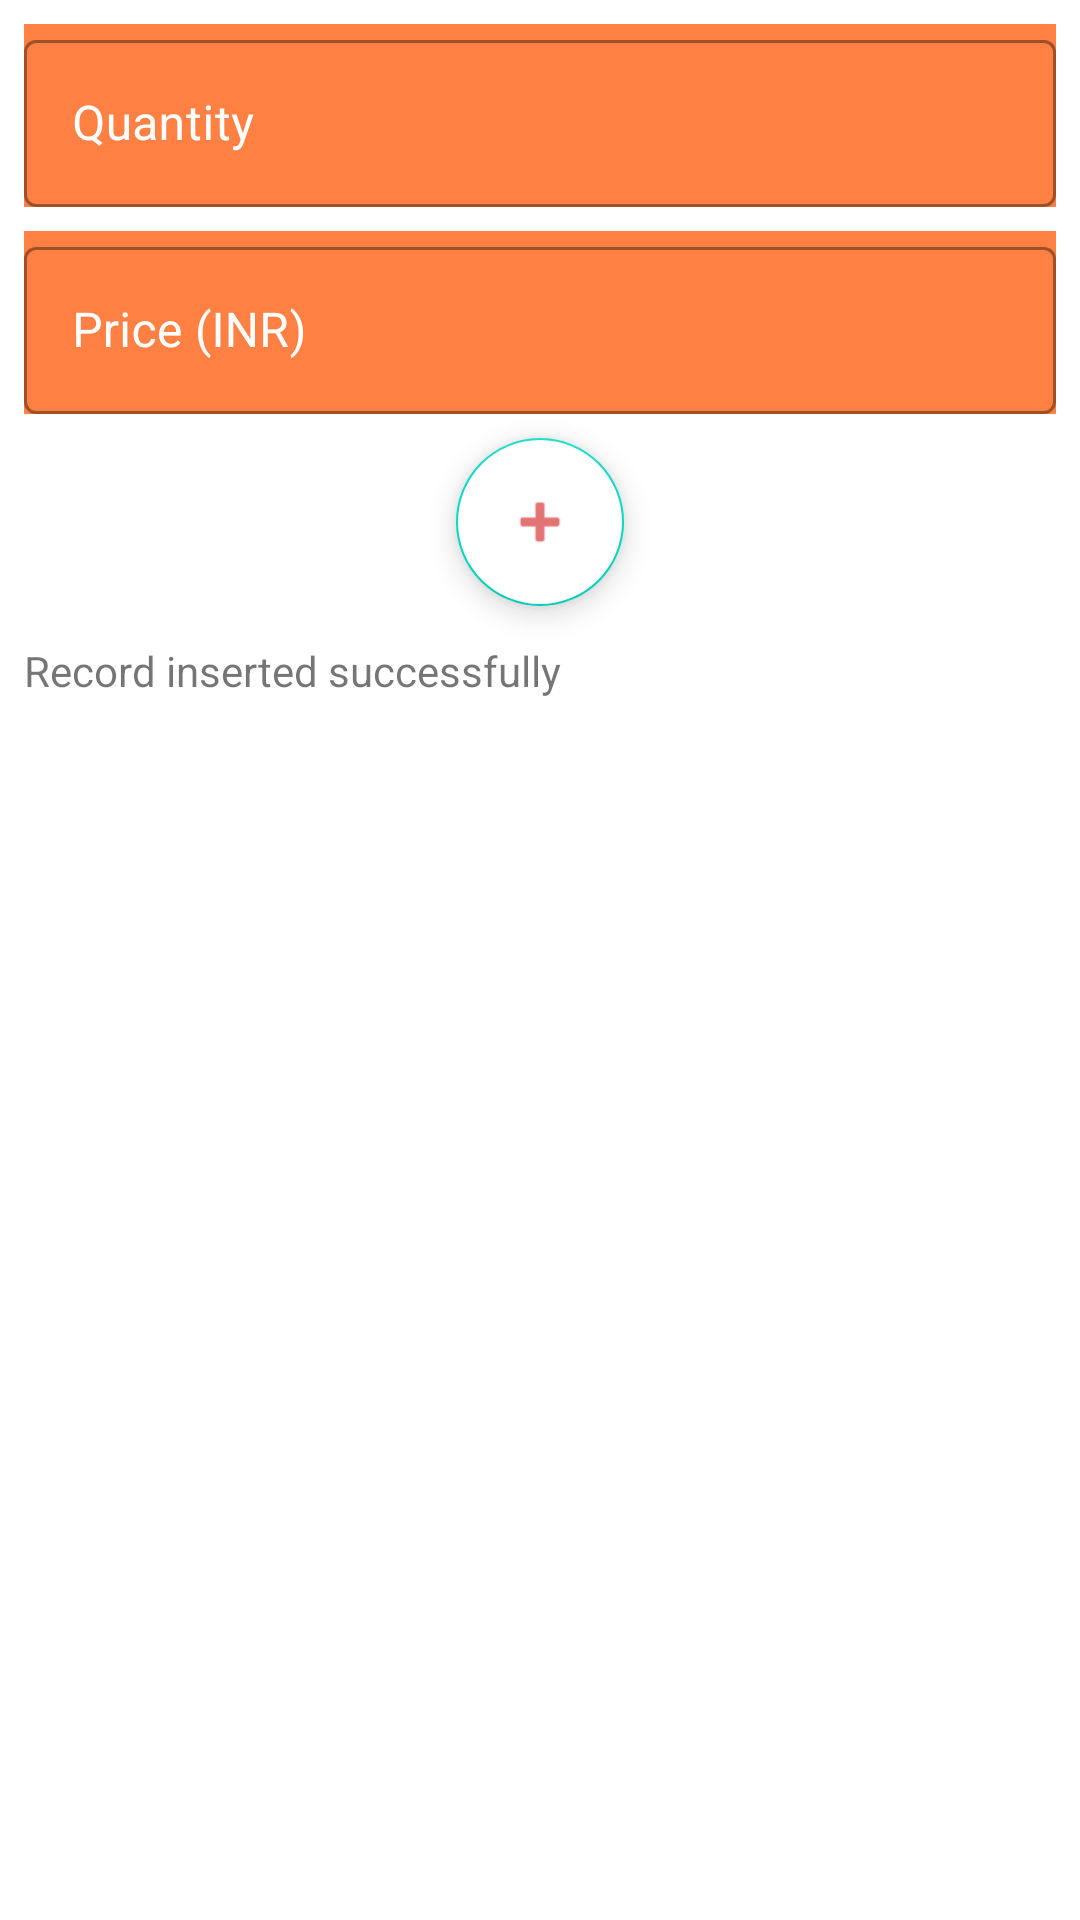

Layout XML and referenced resources for this Android screen:
<!-- AndroidManifest.xml: application theme Theme.PoojaStoreOwner -->
<!-- res/layout/add_record_layout.xml -->
<?xml version="1.0" encoding="utf-8"?>
<LinearLayout xmlns:android="http://schemas.android.com/apk/res/android"
    xmlns:tools="http://schemas.android.com/tools"
    android:layout_width="match_parent"
    android:layout_height="wrap_content"
    android:orientation="vertical"
    android:padding="8dp"
    tools:context=".MainActivity">

    <com.google.android.material.textfield.TextInputLayout
        android:id="@+id/metricsTextInputLayout"
        style="@style/Widget.MaterialComponents.TextInputLayout.OutlinedBox"
        android:layout_width="match_parent"
        android:layout_height="wrap_content"
        android:background="@color/app_bg"
        android:hint="@string/item_qty"
        android:textColorHint="@color/white">

        
        <com.google.android.material.textfield.TextInputEditText
            android:id="@+id/metricsEdittext"
            android:layout_width="match_parent"
            android:layout_height="wrap_content"
            android:inputType="number"
            android:textColor="@color/white" />

    </com.google.android.material.textfield.TextInputLayout>

    <com.google.android.material.textfield.TextInputLayout
        android:layout_marginTop="8dp"
        android:id="@+id/priceTextInputLayout"
        style="@style/Widget.MaterialComponents.TextInputLayout.OutlinedBox"
        android:layout_width="match_parent"
        android:layout_height="wrap_content"
        android:background="@color/app_bg"
        android:hint="@string/item_price"
        android:textColorHint="@color/white">

        
        <com.google.android.material.textfield.TextInputEditText
            android:id="@+id/priceEditText"
            android:layout_width="match_parent"
            android:layout_height="wrap_content"
            android:inputType="numberDecimal"
            android:textColor="@color/white" />

    </com.google.android.material.textfield.TextInputLayout>

    <com.google.android.material.floatingactionbutton.FloatingActionButton
        android:id="@+id/addUnit"
        android:layout_width="wrap_content"
        android:layout_height="wrap_content"
        android:layout_gravity="center"
        android:contentDescription="@string/add_unit"
        android:backgroundTint="@color/white"
        android:layout_marginTop="8dp"
        android:src="@android:drawable/ic_input_add" />

    <com.google.android.material.textview.MaterialTextView
        android:layout_gravity="center"
        android:layout_width="match_parent"
        android:layout_height="wrap_content"
        android:layout_marginTop="12dp"
        android:text="Record inserted successfully"/>

</LinearLayout>
<!-- resources referenced by this layout -->
<resources>
  <color name="app_bg">#FE8042</color>
  <color name="white">#FFFFFFFF</color>
  <string name="add_unit">Add Unit</string>
  <string name="item_price">Price (INR)</string>
  <string name="item_qty">Quantity</string>
  <style name="Theme.PoojaStoreOwner" parent="Theme.MaterialComponents.DayNight.NoActionBar">
          
          <item name="colorPrimary">@color/white</item>
          <item name="colorPrimaryVariant">@color/white</item>
          <item name="colorOnPrimary">@color/white</item>
          
          <item name="colorSecondary">@color/teal_200</item>
          <item name="colorSecondaryVariant">@color/teal_700</item>
          <item name="colorOnSecondary">@color/black</item>
          
          <item name="android:statusBarColor">@color/app_bg</item>
          
      </style>
  <color name="teal_200">#FF03DAC5</color>
  <color name="teal_700">#FF018786</color>
  <color name="black">#E37474</color>
</resources>
